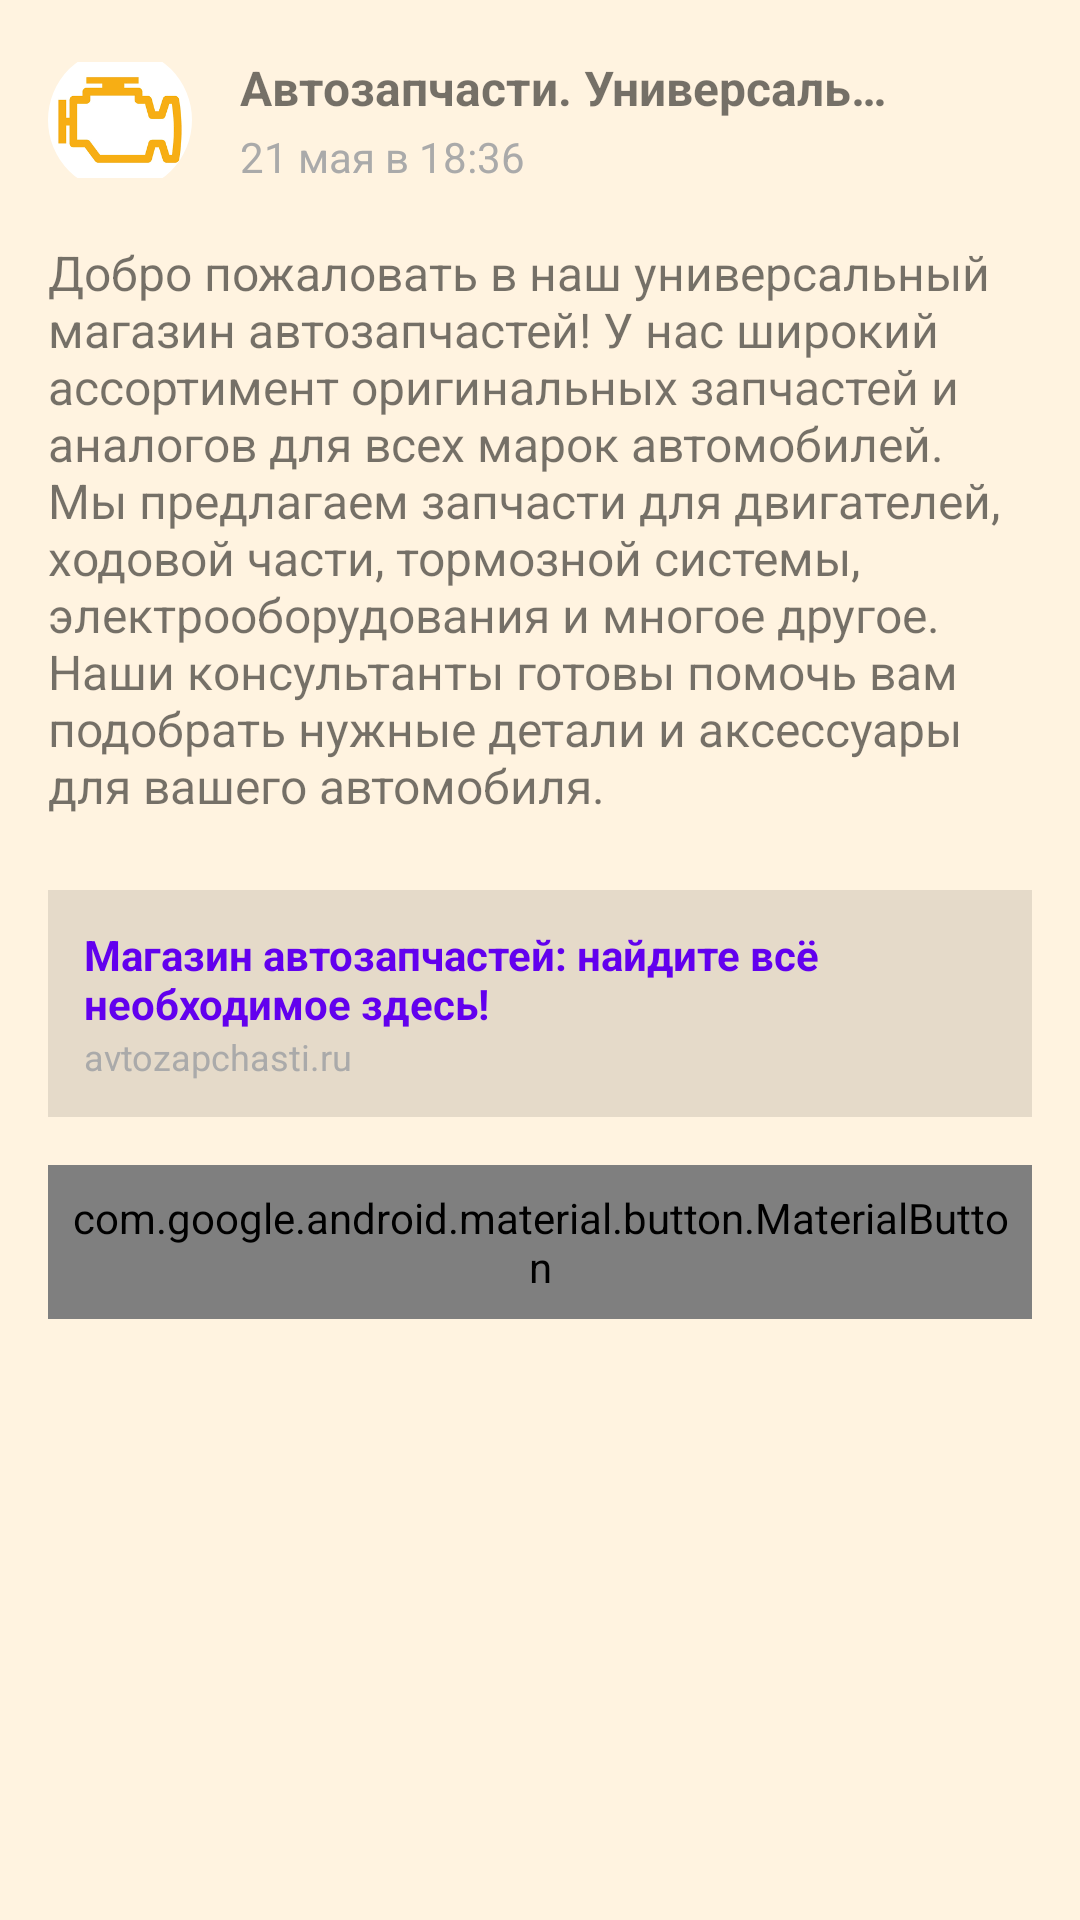

Reconstruct the res/layout file that produces this screen, plus the resources it refers to.
<!-- AndroidManifest.xml: application theme AppTheme -->
<!-- res/layout/card_post.xml -->
<?xml version="1.0" encoding="utf-8"?>
<androidx.constraintlayout.widget.ConstraintLayout
    xmlns:android="http://schemas.android.com/apk/res/android"
    xmlns:app="http://schemas.android.com/apk/res-auto"
    xmlns:tools="http://schemas.android.com/tools"
    android:layout_width="match_parent"
    android:layout_height="wrap_content"
    android:padding="16dp">

    <com.google.android.material.imageview.ShapeableImageView
        android:id="@+id/avatar"
        android:layout_width="48dp"
        android:layout_height="48dp"
        android:contentDescription="@string/avatar_description"
        app:shapeAppearanceOverlay="@style/ShapeAppearanceOverlay.AppTheme.Circle"
        app:layout_constraintStart_toStartOf="parent"
        app:layout_constraintTop_toTopOf="parent"
        app:srcCompat="@drawable/ic_avatar"
        tools:srcCompat="@drawable/ic_launcher_foreground" />

    <TextView
        android:id="@+id/author"
        android:layout_width="0dp"
        android:layout_height="wrap_content"
        android:layout_marginStart="16dp"
        android:ellipsize="end"
        android:singleLine="true"
        android:textSize="16sp"
        android:textStyle="bold"
        app:layout_constraintBottom_toTopOf="@id/published"
        app:layout_constraintEnd_toStartOf="@id/menu"
        app:layout_constraintStart_toEndOf="@id/avatar"
        app:layout_constraintTop_toTopOf="@id/avatar"
        android:text="@string/author" />

    <TextView
        android:id="@+id/published"
        android:layout_width="0dp"
        android:layout_height="wrap_content"
        android:textColor="@android:color/darker_gray"
        android:textSize="14sp"
        app:layout_constraintBottom_toBottomOf="@id/avatar"
        app:layout_constraintEnd_toEndOf="@id/author"
        app:layout_constraintStart_toStartOf="@id/author"
        app:layout_constraintTop_toBottomOf="@id/author"
        android:text="@string/published" />

    <com.google.android.material.button.MaterialButton
        android:id="@+id/menu"
        android:layout_width="48dp"
        android:layout_height="48dp"
        android:contentDescription="@string/menu_description"
        app:icon="@drawable/ic_menu"
        app:iconGravity="textStart"
        style="@style/Widget.AppTheme.MenuButton"
        app:layout_constraintEnd_toEndOf="parent"
        app:layout_constraintTop_toTopOf="@id/avatar" />


    <androidx.constraintlayout.widget.Barrier
        android:id="@+id/barrier"
        android:layout_width="wrap_content"
        android:layout_height="wrap_content"
        app:barrierDirection="bottom"
        app:constraint_referenced_ids="avatar,author,published,menu" />

    <TextView
        android:id="@+id/content"
        android:layout_width="0dp"
        android:layout_height="wrap_content"
        android:layout_marginTop="16dp"
        android:textSize="16sp"
        app:layout_constraintEnd_toEndOf="parent"
        app:layout_constraintStart_toStartOf="parent"
        app:layout_constraintTop_toBottomOf="@id/barrier"
        android:text="@string/content"/>

    <FrameLayout
        android:id="@+id/videoContainer"
        android:layout_width="0dp"
        android:layout_height="wrap_content"
        android:layout_marginTop="8dp"
        android:layout_marginBottom="8dp"
        app:layout_constraintTop_toBottomOf="@id/content"
        app:layout_constraintStart_toStartOf="parent"
        app:layout_constraintEnd_toEndOf="parent" />

    <LinearLayout
        android:id="@+id/link_block"
        android:layout_width="0dp"
        android:layout_height="wrap_content"
        android:layout_marginTop="16dp"
        android:background="@android:color/darker_gray"
        android:backgroundTint="#1A000000"
        android:orientation="vertical"
        android:padding="12dp"
        app:layout_constraintEnd_toEndOf="parent"
        app:layout_constraintStart_toStartOf="parent"
        app:layout_constraintTop_toBottomOf="@id/videoContainer">

        <TextView
            android:id="@+id/link_title"
            android:layout_width="wrap_content"
            android:layout_height="wrap_content"
            android:textColor="@color/purple_500"
            android:textSize="14sp"
            android:textStyle="bold"
            android:text="@string/link_title" />

        <TextView
            android:id="@+id/link_url"
            android:layout_width="wrap_content"
            android:layout_height="wrap_content"
            android:textColor="@android:color/darker_gray"
            android:textSize="12sp"
            android:text="@string/link_url" />
    </LinearLayout>

    <LinearLayout
        android:id="@+id/actions"
        android:layout_width="0dp"
        android:layout_height="wrap_content"
        android:layout_marginTop="16dp"
        android:orientation="horizontal"
        android:gravity="center_vertical"
        app:layout_constraintStart_toStartOf="parent"
        app:layout_constraintEnd_toEndOf="parent"
        app:layout_constraintTop_toBottomOf="@id/link_block">

        
        <com.google.android.material.button.MaterialButton
            android:id="@+id/like"
            android:layout_width="wrap_content"
            android:layout_height="wrap_content"
            android:checkable="true"
            android:contentDescription="@string/like_description"
            app:icon="@drawable/ic_like_border"
            app:iconGravity="textStart"
            android:text="0"
            style="@style/Widget.AppTheme.LikeButton" />

        
        <com.google.android.material.button.MaterialButton
            android:id="@+id/share"
            android:layout_width="wrap_content"
            android:layout_height="wrap_content"
            android:layout_marginStart="16dp"
            android:contentDescription="@string/share_description"
            app:icon="@drawable/ic_share"
            app:iconGravity="textStart"
            android:text="0"
            style="@style/Widget.AppTheme.ShareButton" />

        
        <com.google.android.material.button.MaterialButton
            android:id="@+id/views"
            android:layout_width="wrap_content"
            android:layout_height="wrap_content"
            android:layout_marginStart="16dp"
            android:clickable="false"
            android:focusable="false"
            android:contentDescription="@string/views_description"
            app:icon="@drawable/ic_visibility"
            app:iconGravity="textStart"
            android:text="0"
            style="@style/Widget.AppTheme.ShareButton" />

    </LinearLayout>
</androidx.constraintlayout.widget.ConstraintLayout>
<!-- resources referenced by this layout -->
<resources>
  <color name="purple_500">#FF6200EE</color>
  <!-- drawable ic_avatar: png bitmap (drawable, 4239 bytes) -->
  <!-- drawable ic_launcher_foreground: webp bitmap (mipmap-hdpi, 1996 bytes) -->
  <string name="author" translatable="false">Автозапчасти. Универсальный магазин автозапчастей</string>
  <string name="avatar_description" translatable="false">Аватар автора</string>
  <string name="content" translatable="false">Добро пожаловать в наш универсальный магазин автозапчастей! У нас широкий ассортимент оригинальных запчастей и аналогов для всех марок автомобилей. Мы предлагаем запчасти для двигателей, ходовой части, тормозной системы, электрооборудования и многое другое. Наши консультанты готовы помочь вам подобрать нужные детали и аксессуары для вашего автомобиля.</string>
  <string name="like_description" translatable="false">Like</string>
  <string name="link_title" translatable="false">Магазин автозапчастей: найдите всё необходимое здесь!</string>
  <string name="link_url" translatable="false">avtozapchasti.ru</string>
  <string name="menu_description" translatable="false">Menu</string>
  <string name="published" translatable="false">21 мая в 18:36</string>
  <string name="share_description" translatable="false">Share</string>
  <string name="views_description" translatable="false">Views</string>
  <style name="ShapeAppearanceOverlay.AppTheme.Circle" parent="">
          <item name="cornerFamily">rounded</item>
          <item name="cornerSize">50%</item>
      </style>
  <style name="Widget.AppTheme.LikeButton" parent="Widget.MaterialComponents.Button.TextButton.Icon">
          <item name="iconTint">@color/ic_like_tint</item>
          <item name="android:textColor">@color/ic_like_tint</item>
          <item name="android:minWidth">48dp</item>
          <item name="android:minHeight">48dp</item>
          <item name="android:padding">8dp</item>
      </style>
  <style name="Widget.AppTheme.MenuButton" parent="Widget.MaterialComponents.Button.TextButton.Icon">
          <item name="iconTint">@color/gray_600</item>
          <item name="android:minWidth">48dp</item>
          <item name="android:minHeight">48dp</item>
          <item name="android:padding">8dp</item>
      </style>
  <style name="Widget.AppTheme.ShareButton" parent="Widget.MaterialComponents.Button.TextButton.Icon">
          <item name="iconTint">@color/gray_600</item>
          <item name="android:textColor">@color/gray_600</item>
          <item name="android:minWidth">48dp</item>
          <item name="android:minHeight">48dp</item>
          <item name="android:padding">8dp</item>
      </style>
  <style name="AppTheme" parent="Theme.MaterialComponents.DayNight.NoActionBar">
          
          <item name="colorPrimary">@color/purple_500</item>
          <item name="colorPrimaryVariant">@color/purple_700</item>
          <item name="colorOnPrimary">@color/white</item>
  
          
          <item name="colorSecondary">@color/teal_200</item>
          <item name="colorSecondaryVariant">@color/teal_700</item>
          <item name="colorOnSecondary">@color/black</item>
  
          
          <item name="android:colorBackground">@color/background_light</item>
          <item name="colorOnBackground">@color/black</item>
  
          
          <item name="colorSurface">@color/white</item>
          <item name="colorOnSurface">@color/black</item>
  
          
          <item name="colorError">@color/red_500</item>
          <item name="colorOnError">@color/white</item>
      </style>
  <color name="gray_600">#FF757575</color>
  <color name="purple_700">#FF3700B3</color>
  <color name="white">#FFFFFFFF</color>
  <color name="teal_200">#FF03DAC5</color>
  <color name="teal_700">#FF018786</color>
  <color name="black">#FF000000</color>
  <color name="background_light">#FFF3E0</color>
  <color name="red_500">#FF0000</color>
</resources>
